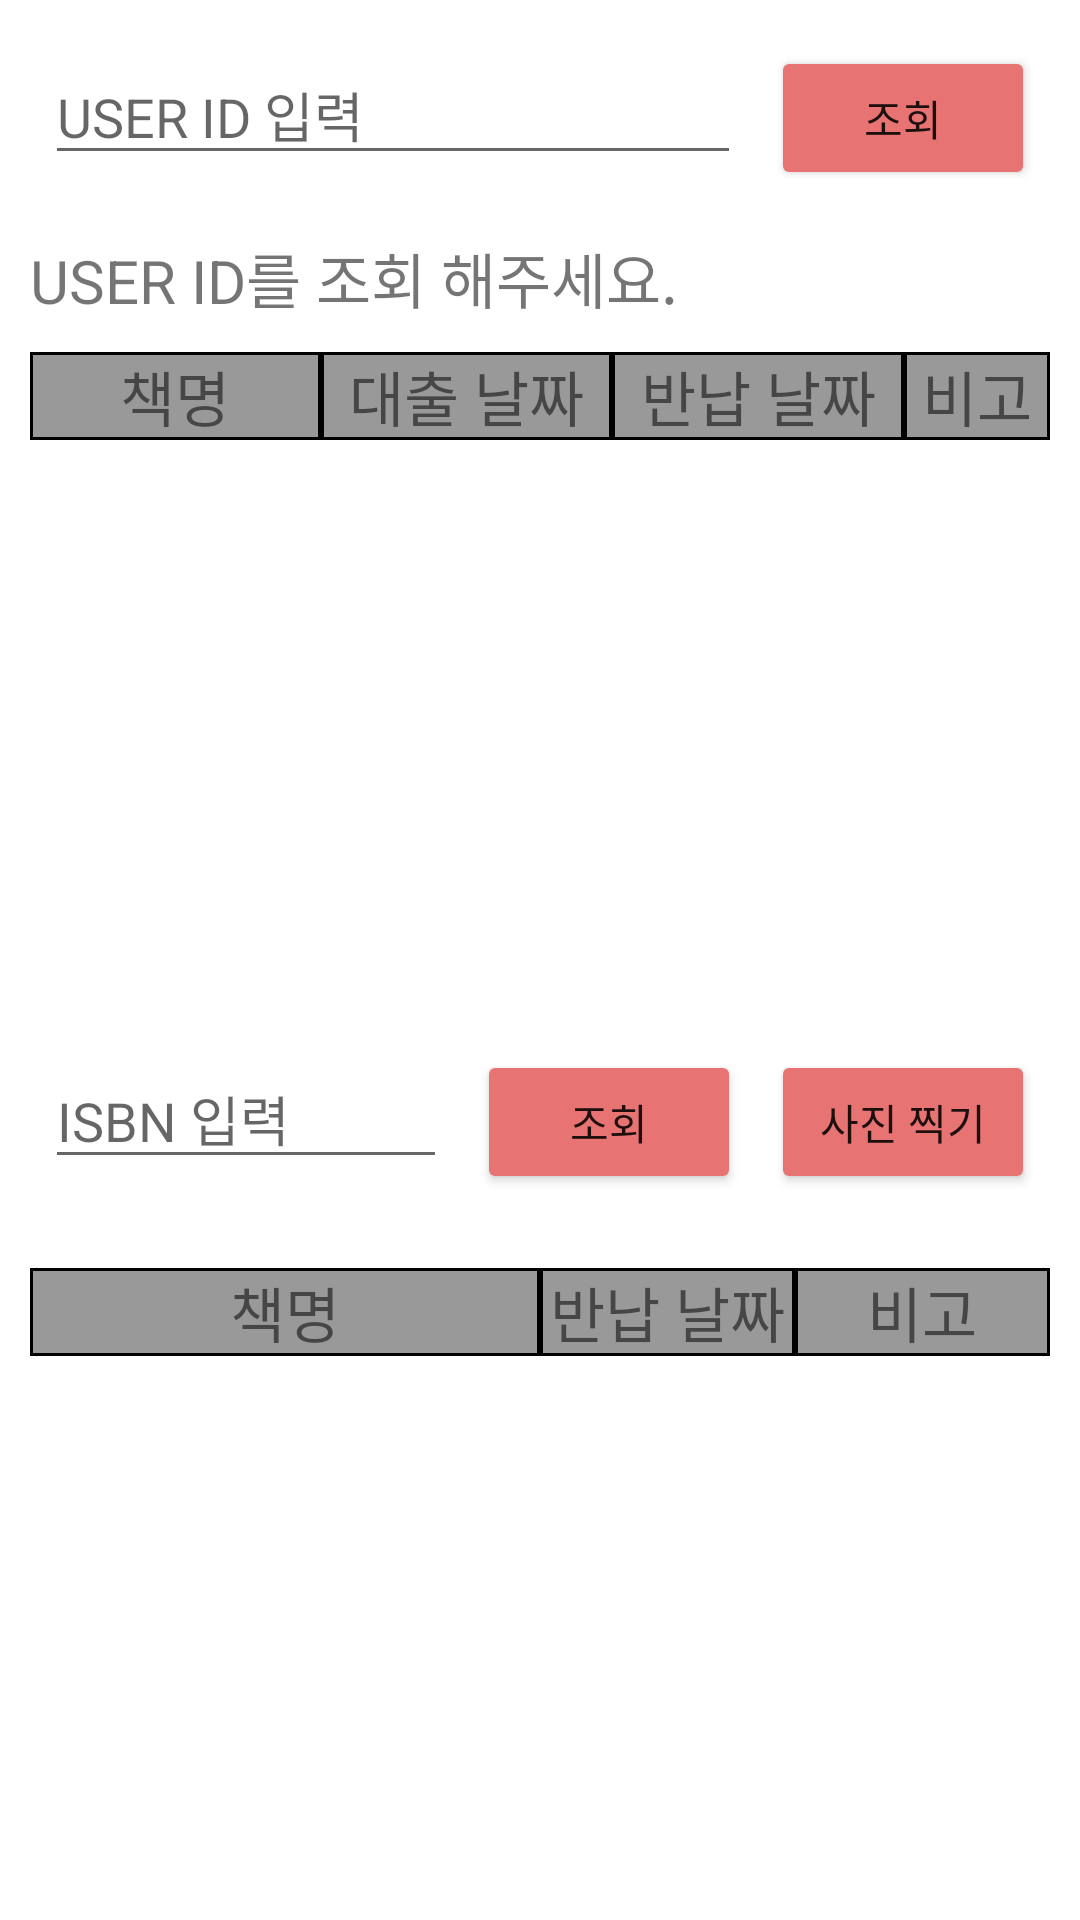

Write the Android layout XML for this screen, with the resource values it uses.
<!-- AndroidManifest.xml: application theme Theme.Libraryserviceadministrator -->
<!-- res/layout/fragment__loan__return.xml -->
<?xml version="1.0" encoding="utf-8"?>
<LinearLayout xmlns:android="http://schemas.android.com/apk/res/android"
    xmlns:tools="http://schemas.android.com/tools"
    android:layout_width="match_parent"
    android:layout_height="match_parent"
    tools:context=".Fragment_Loan_Return"
    android:orientation="vertical">

    
    <LinearLayout
        android:layout_width="match_parent"
        android:layout_height="wrap_content"
        android:layout_margin="10dp">

        <EditText
            android:layout_width="wrap_content"
            android:layout_height="wrap_content"
            android:id="@+id/et_userID"
            android:hint="USER ID 입력"
            android:layout_weight="9"
            android:layout_margin="5dp"/>

        <Button
            android:id="@+id/btn_searching_user"
            android:layout_width="wrap_content"
            android:layout_height="wrap_content"
            android:layout_margin="5dp"
            android:backgroundTint="@color/btn_background_color"
            android:text="조회"/>

    </LinearLayout>

    <TextView
        android:layout_width="wrap_content"
        android:layout_height="wrap_content"
        android:id="@+id/textview_userID"
        android:layout_marginLeft="10dp"
        android:text="USER ID를 조회 해주세요."
        android:textSize="20dp"/>

    <LinearLayout
        android:layout_width="match_parent"
        android:layout_height="match_parent"
        android:orientation="vertical"
        android:layout_weight="1">

        
        <TableLayout
            android:layout_width="match_parent"
            android:layout_height="match_parent"
            android:layout_margin="10dp"
            android:background="@drawable/table_outside">

            <TableRow
                android:layout_width="match_parent"
                android:layout_height="match_parent"
                android:background="@drawable/table_inside_gray">

                <TextView
                    android:layout_width="0dp"
                    android:layout_height="wrap_content"
                    android:layout_gravity="center"
                    android:layout_weight="2"
                    android:background="@drawable/table_inside_gray"
                    android:singleLine="true"
                    android:text="책명"
                    android:textAlignment="center"
                    android:textSize="20dp" />

                <TextView
                    android:layout_width="0dp"
                    android:layout_height="wrap_content"
                    android:layout_gravity="center"
                    android:layout_weight="2"
                    android:background="@drawable/table_inside_gray"
                    android:singleLine="true"
                    android:text="대출 날짜"
                    android:textAlignment="center"
                    android:textSize="20dp" />

                <TextView
                    android:layout_width="0dp"
                    android:layout_height="wrap_content"
                    android:layout_gravity="center"
                    android:layout_weight="2"
                    android:background="@drawable/table_inside_gray"
                    android:singleLine="true"
                    android:text="반납 날짜"
                    android:textAlignment="center"
                    android:textSize="20dp" />

                <TextView
                    android:layout_width="0dp"
                    android:layout_height="wrap_content"
                    android:layout_gravity="center"
                    android:layout_weight="1"
                    android:background="@drawable/table_inside_gray"
                    android:singleLine="true"
                    android:text="비고"
                    android:textAlignment="center"
                    android:textSize="20dp" />
            </TableRow>
        </TableLayout>

        
        <ListView
            android:id="@+id/lv_loan_info"
            android:layout_width="match_parent"
            android:layout_height="match_parent"></ListView>

    </LinearLayout>

    
    <LinearLayout
        android:layout_width="match_parent"
        android:layout_height="wrap_content"
        android:layout_margin="10dp">

        <EditText
            android:layout_width="wrap_content"
            android:layout_height="wrap_content"
            android:id="@+id/et_isbn"
            android:hint="ISBN 입력"
            android:layout_weight="9"
            android:layout_margin="5dp"/>

        <Button
            android:id="@+id/btn_write"
            android:layout_width="wrap_content"
            android:layout_height="wrap_content"
            android:layout_margin="5dp"
            android:backgroundTint="@color/btn_background_color"
            android:text="조회"/>

        <Button
            android:id="@+id/btn_photo"
            android:layout_width="wrap_content"
            android:layout_height="wrap_content"
            android:layout_margin="5dp"
            android:backgroundTint="@color/btn_background_color"
            android:text="사진 찍기" />

    </LinearLayout>

    <LinearLayout
        android:layout_width="match_parent"
        android:layout_height="match_parent"
        android:orientation="vertical"
        android:layout_weight="1">

        
        <TableLayout
            android:layout_width="match_parent"
            android:layout_height="match_parent"
            android:layout_margin="10dp"
            android:background="@drawable/table_outside">

            <TableRow
                android:layout_width="match_parent"
                android:layout_height="match_parent"
                android:background="@drawable/table_inside_gray">

                <TextView
                    android:layout_width="0dp"
                    android:layout_height="wrap_content"
                    android:layout_gravity="center"
                    android:layout_weight="2"
                    android:background="@drawable/table_inside_gray"
                    android:singleLine="true"
                    android:text="책명"
                    android:textAlignment="center"
                    android:textSize="20dp" />


                <TextView
                    android:layout_width="0dp"
                    android:layout_height="wrap_content"
                    android:layout_gravity="center"
                    android:layout_weight="1"
                    android:background="@drawable/table_inside_gray"
                    android:singleLine="true"
                    android:text="반납 날짜"
                    android:textAlignment="center"
                    android:textSize="20dp" />

                <TextView
                    android:layout_width="0dp"
                    android:layout_height="wrap_content"
                    android:layout_gravity="center"
                    android:layout_weight="1"
                    android:background="@drawable/table_inside_gray"
                    android:singleLine="true"
                    android:text="비고"
                    android:textAlignment="center"
                    android:textSize="20dp" />
            </TableRow>
        </TableLayout>

        
        <ListView
            android:id="@+id/lv_loan_book_info"
            android:layout_width="match_parent"
            android:layout_height="match_parent"></ListView>

    </LinearLayout>

</LinearLayout>
<!-- resources referenced by this layout -->
<resources>
  <color name="btn_background_color">#E87373</color>
  <!-- drawable table_inside_gray (drawable-v24) -->
  <?xml version="1.0" encoding="utf-8"?>
  <shape xmlns:android="http://schemas.android.com/apk/res/android">
      <solid android:color="#999999"/>
  
      <stroke
          android:width="1dp"
          android:color="#000000"/>
  </shape>
  <style name="Theme.Libraryserviceadministrator" parent="Theme.MaterialComponents.DayNight.DarkActionBar">
          
          <item name="colorPrimary">@color/purple_500</item>
          <item name="colorPrimaryVariant">@color/purple_700</item>
          <item name="colorOnPrimary">@color/white</item>
          
          <item name="colorSecondary">@color/teal_200</item>
          <item name="colorSecondaryVariant">@color/teal_700</item>
          <item name="colorOnSecondary">@color/black</item>
          
          <item name="android:statusBarColor" tools:targetApi="l">?attr/colorPrimaryVariant</item>
          
      </style>
  <color name="purple_500">#FF6200EE</color>
  <color name="purple_700">#FF3700B3</color>
  <color name="white">#FFFFFFFF</color>
  <color name="teal_200">#FF03DAC5</color>
  <color name="teal_700">#FF018786</color>
  <color name="black">#FF000000</color>
</resources>
